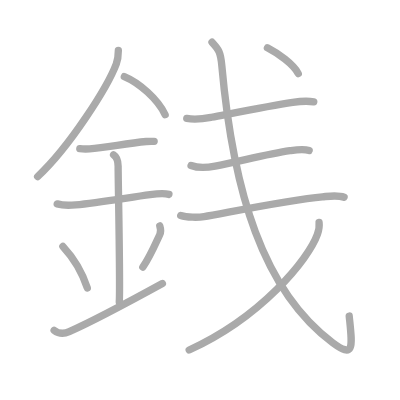
t = 0.00 s
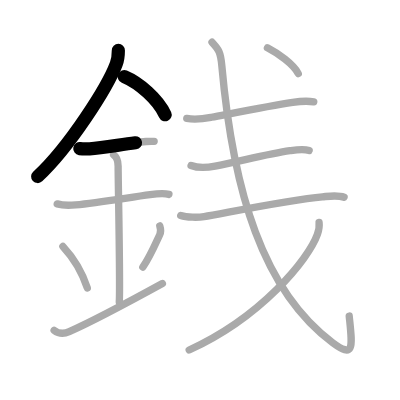
t = 2.75 s
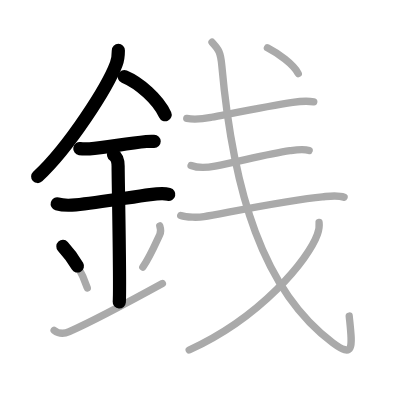
t = 5.50 s
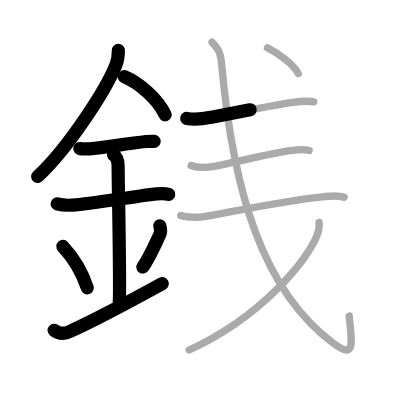
t = 8.50 s
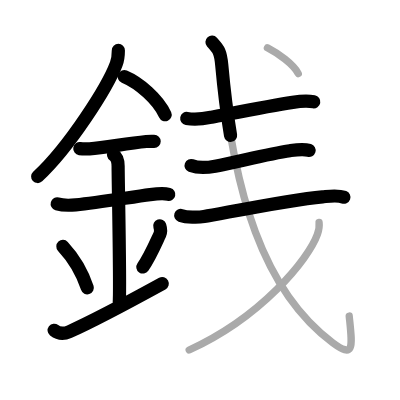
t = 11.25 s
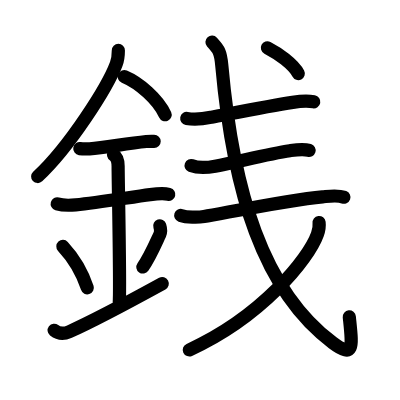
t = 14.00 s

The animated SVG that drew these frames (rendered in a browser with its animation timeline set to each time). Animation: 14 SMIL elements (animate=14); one cycle of 14.00 s.

<?xml version="1.0" standalone="no"?>
<!DOCTYPE svg PUBLIC "-//W3C//DTD SVG 1.1//EN"   "http://www.w3.org/Graphics/SVG/1.1/DTD/svg11.dtd">
<svg width="400px" height="400px"  version="1.1" xmlns="http://www.w3.org/2000/svg">
  <defs>
    <marker id="Triangle" viewBox="0 0 10 10" refX="0" refY="5" markerUnits="strokeWidth" markerWidth="3" style="stroke-opacity:0%;fill:#aaaaaa;" markerHeight="2" orient="auto">
      <path d="M 0 0 L 10 5 L 0 10 z" />
    </marker>
    
    <marker id="Arrow" viewBox="0 0 10 10" refX="5" refY="5" markerUnits="strokeWidth" markerWidth="1.8" style="stroke-opacity:0%;fill:#770000;" markerHeight="2" orient="auto">
      <path d="M 0 4 L 6 4 L 4 1 L 10 5 L 4 9 L 6 6 L 0 6 z" />
        <circle cx="5" cy="5" r="5" />
      </marker>
    
    <marker id="TriangleRed" viewBox="0 0 10 10" refX="0" refY="5" markerUnits="strokeWidth" markerWidth="3" style="stroke-opacity:0%;fill:#CC0000;" markerHeight="2" orient="auto">
      <path d="M 0 0 L 10 5 L 0 10 z" />
    </marker>
    
    <marker id="ArrowRed" viewBox="0 0 10 10" refX="5" refY="5" markerUnits="strokeWidth" markerWidth="1.8" style="stroke-opacity:0%;fill:#CC0000;" markerHeight="2" orient="auto">
      <path d="M 0 4 L 6 4 L 4 1 L 10 5 L 4 9 L 6 6 L 0 6 z" />
        <circle cx="5" cy="5" r="5" />
      </marker>
    
  </defs>
  
  <path style="fill:#ffffff; fill-opacity:100%; fill-rule:evenodd; stroke-width:0;" d="M 0 0 L 400px 0 L 400px 400px L 0 400px L 0 0" />

  <g transform="scale(3.6697247706422 3.6697247706422)">
<path style="fill:none; fill-opacity:0%; fill-rule:evenodd; stroke:#aaaaaa; stroke-opacity:100%; stroke-width: 1.5pt; stroke-linejoin:round; stroke-linecap:round;" d="M32.25 13.74c0 1.32-0.1 2.44-0.57 3.69c-2.36 6.28-12.66 22.5-21.43 30.69"></path>
<path style="fill:none; fill-opacity:0%; fill-rule:evenodd; stroke:#aaaaaa; stroke-opacity:100%; stroke-width: 1.5pt; stroke-linejoin:round; stroke-linecap:round;" d="M33.88 20.88c4.02 1.68 9.17 6.14 11.12 10.38"></path>
<path style="fill:none; fill-opacity:0%; fill-rule:evenodd; stroke:#aaaaaa; stroke-opacity:100%; stroke-width: 1.5pt; stroke-linejoin:round; stroke-linecap:round;" d="M21.75 40.5c0.88 0.12 1.88 0.11 2.67 0.06c4.33-0.31 9.71-1.43 15.44-2c0.74-0.07 0.9-0.05 2.15-0.05"></path>
<path style="fill:none; fill-opacity:0%; fill-rule:evenodd; stroke:#aaaaaa; stroke-opacity:100%; stroke-width: 1.5pt; stroke-linejoin:round; stroke-linecap:round;" d="M15.59 55.56c1.91 0.56 3.6 0.4 5.04 0.26c6.24-0.6 14.88-2.08 20.28-2.78c1.51-0.2 3.59-0.46 5.12-0.07"></path>
<path style="fill:none; fill-opacity:0%; fill-rule:evenodd; stroke:#aaaaaa; stroke-opacity:100%; stroke-width: 1.5pt; stroke-linejoin:round; stroke-linecap:round;" d="M30.95 42.19c1.24 0.78 1.24 2.52 1.24 3.14c0 4.35 0.62 32.63 0.31 36.98"></path>
<path style="fill:none; fill-opacity:0%; fill-rule:evenodd; stroke:#aaaaaa; stroke-opacity:100%; stroke-width: 1.5pt; stroke-linejoin:round; stroke-linecap:round;" d="M17.14 67.14c3.93 4.24 5.85 8.84 6.65 11.31"></path>
<path style="fill:none; fill-opacity:0%; fill-rule:evenodd; stroke:#aaaaaa; stroke-opacity:100%; stroke-width: 1.5pt; stroke-linejoin:round; stroke-linecap:round;" d="M43.54 61.55c0.23 0.71 0.27 1.8 0.01 2.35c-1.05 2.23-2.68 6.11-4.63 8.88"></path>
<path style="fill:none; fill-opacity:0%; fill-rule:evenodd; stroke:#aaaaaa; stroke-opacity:100%; stroke-width: 1.5pt; stroke-linejoin:round; stroke-linecap:round;" d="M14.75 90c1.12 0.88 2.34 1.17 4.12 0.38c5.88-2.62 13.5-6.6 25.38-13.12"></path>
<path style="fill:none; fill-opacity:0%; fill-rule:evenodd; stroke:#aaaaaa; stroke-opacity:100%; stroke-width: 1.5pt; stroke-linejoin:round; stroke-linecap:round;" d="M50.89 32.27c2.73 0.48 4.62 0.09 6.75-0.32c5.24-0.99 15.66-3.08 22.11-4.06c1.67-0.25 4.37-0.39 5.75-0.14"></path>
<path style="fill:none; fill-opacity:0%; fill-rule:evenodd; stroke:#aaaaaa; stroke-opacity:100%; stroke-width: 1.5pt; stroke-linejoin:round; stroke-linecap:round;" d="M52.07 45.1c1.92 0.74 4.57 0.56 6.56 0.18c6.16-1.17 14.45-3.34 20.36-4.21c1.67-0.25 3.59-0.58 5.26-0.07"></path>
<path style="fill:none; fill-opacity:0%; fill-rule:evenodd; stroke:#aaaaaa; stroke-opacity:100%; stroke-width: 1.5pt; stroke-linejoin:round; stroke-linecap:round;" d="M49.25 58.7c1.66 0.57 4.72 0.59 6.36 0.32c5.2-0.85 22.78-4.52 32.27-5.39c1.79-0.16 4.13-0.55 5.88 0.13"></path>
<path style="fill:none; fill-opacity:0%; fill-rule:evenodd; stroke:#aaaaaa; stroke-opacity:100%; stroke-width: 1.5pt; stroke-linejoin:round; stroke-linecap:round;" d="M57.77 11.5c1.64 1.83 2.31 2.33 2.66 6.26c3.07 34.36 11.2 61.49 30.27 75.67c6.04 4.49 5.28 0.78 4.46-7.31"></path>
<path style="fill:none; fill-opacity:0%; fill-rule:evenodd; stroke:#aaaaaa; stroke-opacity:100%; stroke-width: 1.5pt; stroke-linejoin:round; stroke-linecap:round;" d="M86.95 60.63c0.1 0.8-0.04 2.07-0.45 3.22c-2.4 6.78-15.26 22.53-34.95 31.52"></path>
<path style="fill:none; fill-opacity:0%; fill-rule:evenodd; stroke:#aaaaaa; stroke-opacity:100%; stroke-width: 1.5pt; stroke-linejoin:round; stroke-linecap:round;" d="M72.87 13.03c2.91 1.5 7.06 4.44 8.41 7.02"></path>

<path style="fill:none; fill-opacity:0%; fill-rule:evenodd; stroke:#000000; stroke-opacity:100%; stroke-width: 2.7pt; stroke-linejoin:round; stroke-linecap:round;" d="M32.25 13.74c0 1.32-0.1 2.44-0.57 3.69c-2.36 6.28-12.66 22.5-21.43 30.69" pathLength="100" stroke-dashoffset="100" stroke-dasharray="100 105"><animate id="dashAnim1" attributeName="stroke-dashoffset" from="100" to="0" dur="1s" calcMode="linear" fill="freeze"/></path>
<path style="fill:none; fill-opacity:0%; fill-rule:evenodd; stroke:#000000; stroke-opacity:100%; stroke-width: 2.7pt; stroke-linejoin:round; stroke-linecap:round;" d="M33.88 20.88c4.02 1.68 9.17 6.14 11.12 10.38" pathLength="100" stroke-dashoffset="100" stroke-dasharray="100 105"><animate id="dashAnim2" attributeName="stroke-dashoffset" from="100" to="0" dur="1s" calcMode="linear" begin="dashAnim1.end" fill="freeze"/></path>
<path style="fill:none; fill-opacity:0%; fill-rule:evenodd; stroke:#000000; stroke-opacity:100%; stroke-width: 2.7pt; stroke-linejoin:round; stroke-linecap:round;" d="M21.75 40.5c0.88 0.12 1.88 0.11 2.67 0.06c4.33-0.31 9.71-1.43 15.44-2c0.74-0.07 0.9-0.05 2.15-0.05" pathLength="100" stroke-dashoffset="100" stroke-dasharray="100 105"><animate id="dashAnim3" attributeName="stroke-dashoffset" from="100" to="0" dur="1s" calcMode="linear" begin="dashAnim2.end" fill="freeze"/></path>
<path style="fill:none; fill-opacity:0%; fill-rule:evenodd; stroke:#000000; stroke-opacity:100%; stroke-width: 2.7pt; stroke-linejoin:round; stroke-linecap:round;" d="M15.59 55.56c1.91 0.56 3.6 0.4 5.04 0.26c6.24-0.6 14.88-2.08 20.28-2.78c1.51-0.2 3.59-0.46 5.12-0.07" pathLength="100" stroke-dashoffset="100" stroke-dasharray="100 105"><animate id="dashAnim4" attributeName="stroke-dashoffset" from="100" to="0" dur="1s" calcMode="linear" begin="dashAnim3.end" fill="freeze"/></path>
<path style="fill:none; fill-opacity:0%; fill-rule:evenodd; stroke:#000000; stroke-opacity:100%; stroke-width: 2.7pt; stroke-linejoin:round; stroke-linecap:round;" d="M30.95 42.19c1.24 0.78 1.24 2.52 1.24 3.14c0 4.35 0.62 32.63 0.31 36.98" pathLength="100" stroke-dashoffset="100" stroke-dasharray="100 105"><animate id="dashAnim5" attributeName="stroke-dashoffset" from="100" to="0" dur="1s" calcMode="linear" begin="dashAnim4.end" fill="freeze"/></path>
<path style="fill:none; fill-opacity:0%; fill-rule:evenodd; stroke:#000000; stroke-opacity:100%; stroke-width: 2.7pt; stroke-linejoin:round; stroke-linecap:round;" d="M17.14 67.14c3.93 4.24 5.85 8.84 6.65 11.31" pathLength="100" stroke-dashoffset="100" stroke-dasharray="100 105"><animate id="dashAnim6" attributeName="stroke-dashoffset" from="100" to="0" dur="1s" calcMode="linear" begin="dashAnim5.end" fill="freeze"/></path>
<path style="fill:none; fill-opacity:0%; fill-rule:evenodd; stroke:#000000; stroke-opacity:100%; stroke-width: 2.7pt; stroke-linejoin:round; stroke-linecap:round;" d="M43.54 61.55c0.23 0.71 0.27 1.8 0.01 2.35c-1.05 2.23-2.68 6.11-4.63 8.88" pathLength="100" stroke-dashoffset="100" stroke-dasharray="100 105"><animate id="dashAnim7" attributeName="stroke-dashoffset" from="100" to="0" dur="1s" calcMode="linear" begin="dashAnim6.end" fill="freeze"/></path>
<path style="fill:none; fill-opacity:0%; fill-rule:evenodd; stroke:#000000; stroke-opacity:100%; stroke-width: 2.7pt; stroke-linejoin:round; stroke-linecap:round;" d="M14.75 90c1.12 0.88 2.34 1.17 4.12 0.38c5.88-2.62 13.5-6.6 25.38-13.12" pathLength="100" stroke-dashoffset="100" stroke-dasharray="100 105"><animate id="dashAnim8" attributeName="stroke-dashoffset" from="100" to="0" dur="1s" calcMode="linear" begin="dashAnim7.end" fill="freeze"/></path>
<path style="fill:none; fill-opacity:0%; fill-rule:evenodd; stroke:#000000; stroke-opacity:100%; stroke-width: 2.7pt; stroke-linejoin:round; stroke-linecap:round;" d="M50.89 32.27c2.73 0.48 4.62 0.09 6.75-0.32c5.24-0.99 15.66-3.08 22.11-4.06c1.67-0.25 4.37-0.39 5.75-0.14" pathLength="100" stroke-dashoffset="100" stroke-dasharray="100 105"><animate id="dashAnim9" attributeName="stroke-dashoffset" from="100" to="0" dur="1s" calcMode="linear" begin="dashAnim8.end" fill="freeze"/></path>
<path style="fill:none; fill-opacity:0%; fill-rule:evenodd; stroke:#000000; stroke-opacity:100%; stroke-width: 2.7pt; stroke-linejoin:round; stroke-linecap:round;" d="M52.07 45.1c1.92 0.74 4.57 0.56 6.56 0.18c6.16-1.17 14.45-3.34 20.36-4.21c1.67-0.25 3.59-0.58 5.26-0.07" pathLength="100" stroke-dashoffset="100" stroke-dasharray="100 105"><animate id="dashAnim10" attributeName="stroke-dashoffset" from="100" to="0" dur="1s" calcMode="linear" begin="dashAnim9.end" fill="freeze"/></path>
<path style="fill:none; fill-opacity:0%; fill-rule:evenodd; stroke:#000000; stroke-opacity:100%; stroke-width: 2.7pt; stroke-linejoin:round; stroke-linecap:round;" d="M49.25 58.7c1.66 0.57 4.72 0.59 6.36 0.32c5.2-0.85 22.78-4.52 32.27-5.39c1.79-0.16 4.13-0.55 5.88 0.13" pathLength="100" stroke-dashoffset="100" stroke-dasharray="100 105"><animate id="dashAnim11" attributeName="stroke-dashoffset" from="100" to="0" dur="1s" calcMode="linear" begin="dashAnim10.end" fill="freeze"/></path>
<path style="fill:none; fill-opacity:0%; fill-rule:evenodd; stroke:#000000; stroke-opacity:100%; stroke-width: 2.7pt; stroke-linejoin:round; stroke-linecap:round;" d="M57.77 11.5c1.64 1.83 2.31 2.33 2.66 6.26c3.07 34.36 11.2 61.49 30.27 75.67c6.04 4.49 5.28 0.78 4.46-7.31" pathLength="100" stroke-dashoffset="100" stroke-dasharray="100 105"><animate id="dashAnim12" attributeName="stroke-dashoffset" from="100" to="0" dur="1s" calcMode="linear" begin="dashAnim11.end" fill="freeze"/></path>
<path style="fill:none; fill-opacity:0%; fill-rule:evenodd; stroke:#000000; stroke-opacity:100%; stroke-width: 2.7pt; stroke-linejoin:round; stroke-linecap:round;" d="M86.95 60.63c0.1 0.8-0.04 2.07-0.45 3.22c-2.4 6.78-15.26 22.53-34.95 31.52" pathLength="100" stroke-dashoffset="100" stroke-dasharray="100 105"><animate id="dashAnim13" attributeName="stroke-dashoffset" from="100" to="0" dur="1s" calcMode="linear" begin="dashAnim12.end" fill="freeze"/></path>
<path style="fill:none; fill-opacity:0%; fill-rule:evenodd; stroke:#000000; stroke-opacity:100%; stroke-width: 2.7pt; stroke-linejoin:round; stroke-linecap:round;" d="M72.87 13.03c2.91 1.5 7.06 4.44 8.41 7.02" pathLength="100" stroke-dashoffset="100" stroke-dasharray="100 105"><animate id="dashAnim14" attributeName="stroke-dashoffset" from="100" to="0" dur="1s" calcMode="linear" begin="dashAnim13.end" fill="freeze"/></path>

</g>

</svg>  
          
